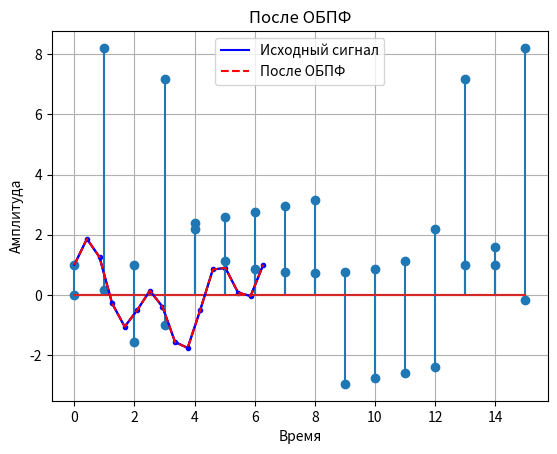

Write the Python code that produced this figure.
import numpy as np
import matplotlib.pyplot as plt

def func(x):
    return np.sin(3*x) + np.cos(x)

# Number of samples
N = 16

# Generate time samples
x = np.linspace(0, 2*np.pi, N)

y = func(x)

fft_result = np.fft.fft(y)

amplitude_spectrum = np.abs(fft_result)

phase_spectrum = np.angle(fft_result)

plt.plot(x, y, 'b.-')
plt.title('y = sin(3x) + cos(x)')
plt.xlabel('Время')
plt.ylabel('Амплитуда')
plt.grid(True)
plt.show()

plt.stem(amplitude_spectrum)
plt.title('Амплитудный спектр')
plt.xlabel('Частота')
plt.ylabel('Амплитуда')
plt.grid(True)
plt.show()

plt.stem(phase_spectrum)
plt.title('Фазовый спектр')
plt.xlabel('Частота')
plt.ylabel('Фаза')
plt.grid(True)
plt.show()

ifft_result = np.fft.ifft(fft_result)

plt.plot(x, y, 'b', label='Исходный сигнал')
plt.plot(x, ifft_result, 'r--', label='После ОБПФ')
plt.title('После ОБПФ')
plt.xlabel('Время')
plt.ylabel('Амплитуда')
plt.legend()
plt.grid(True)
plt.show()
